Photos from the image-classification dataset "processed2" in the GitHub repository StanvenNg/DSI15_CAPSTONE_PROJ. Its 2 classes are: industrial style, Scandinavian style.

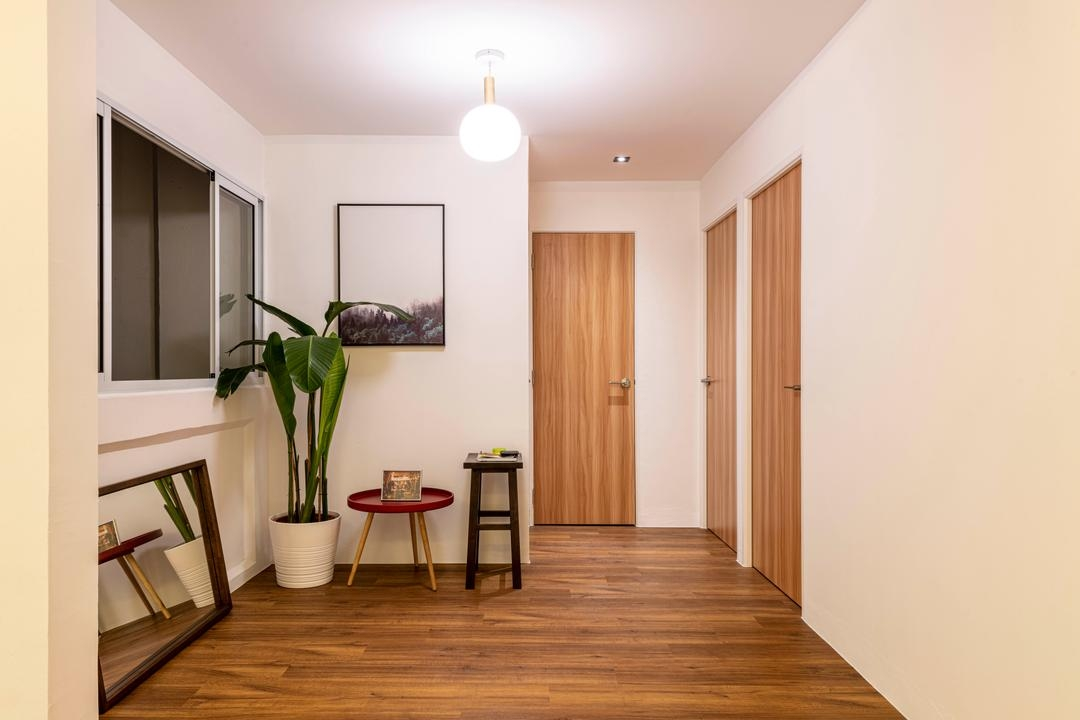
Label: Scandinavian style

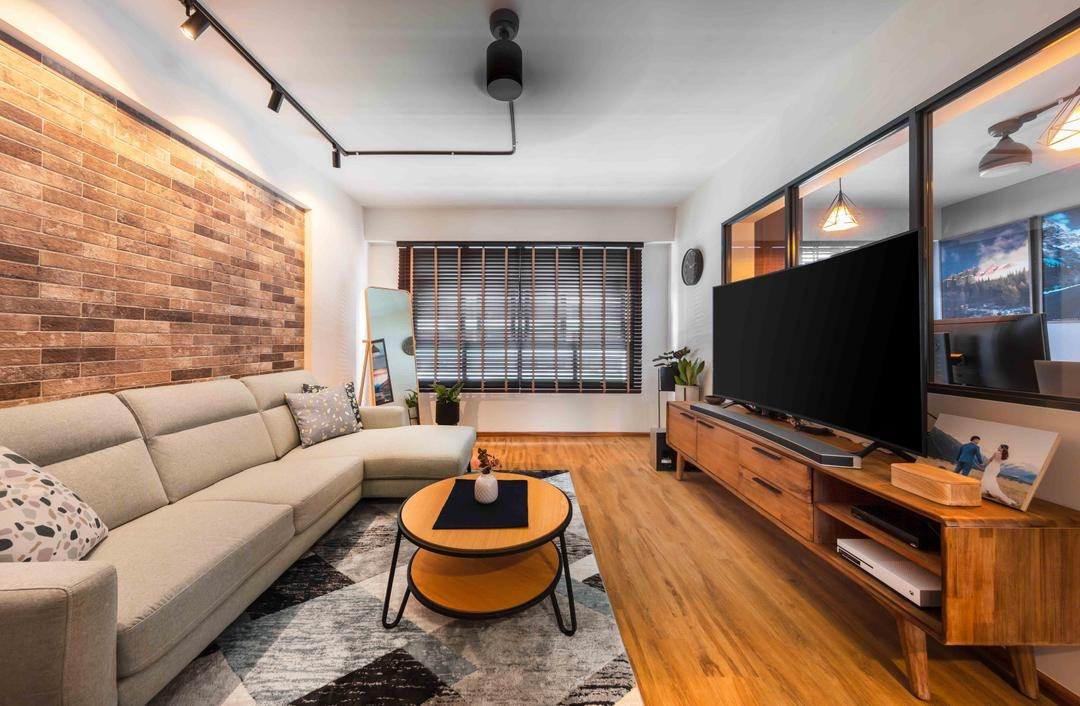
Label: Scandinavian style

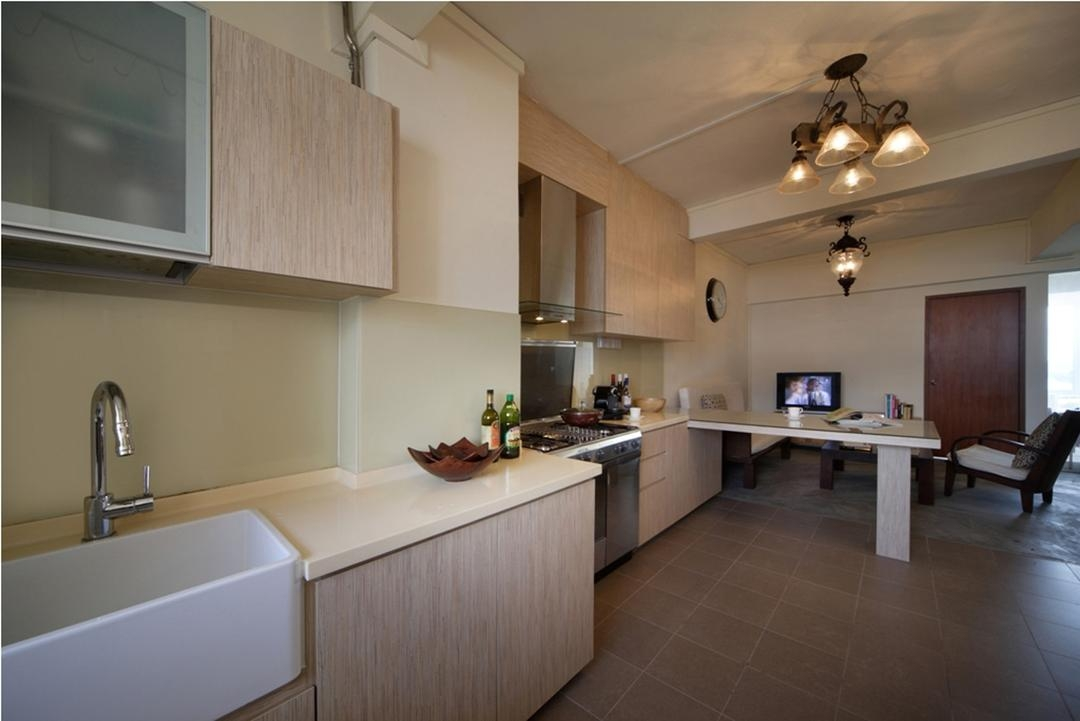
Label: industrial style

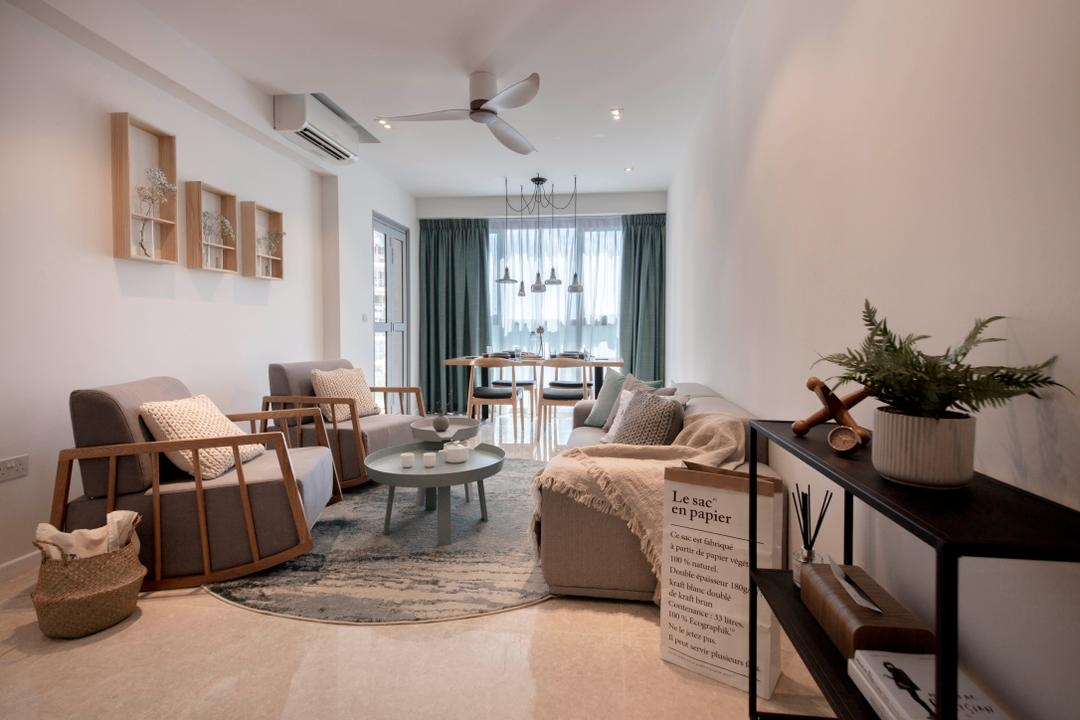
Label: Scandinavian style

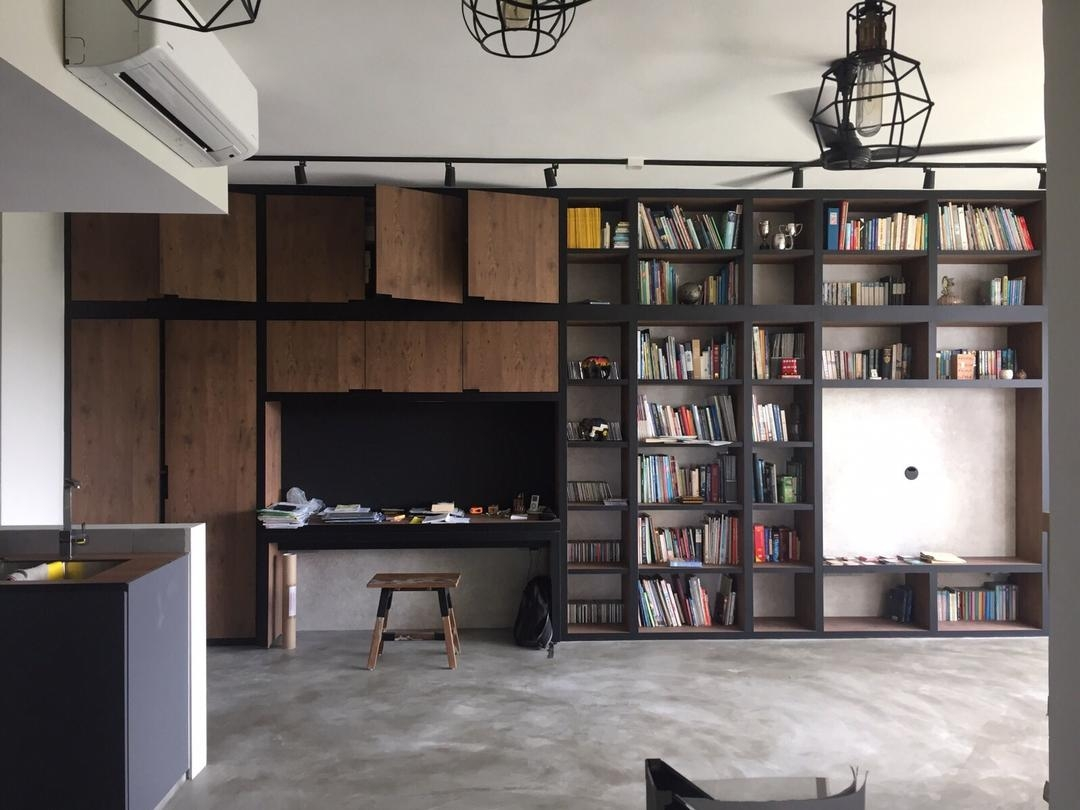
Label: industrial style

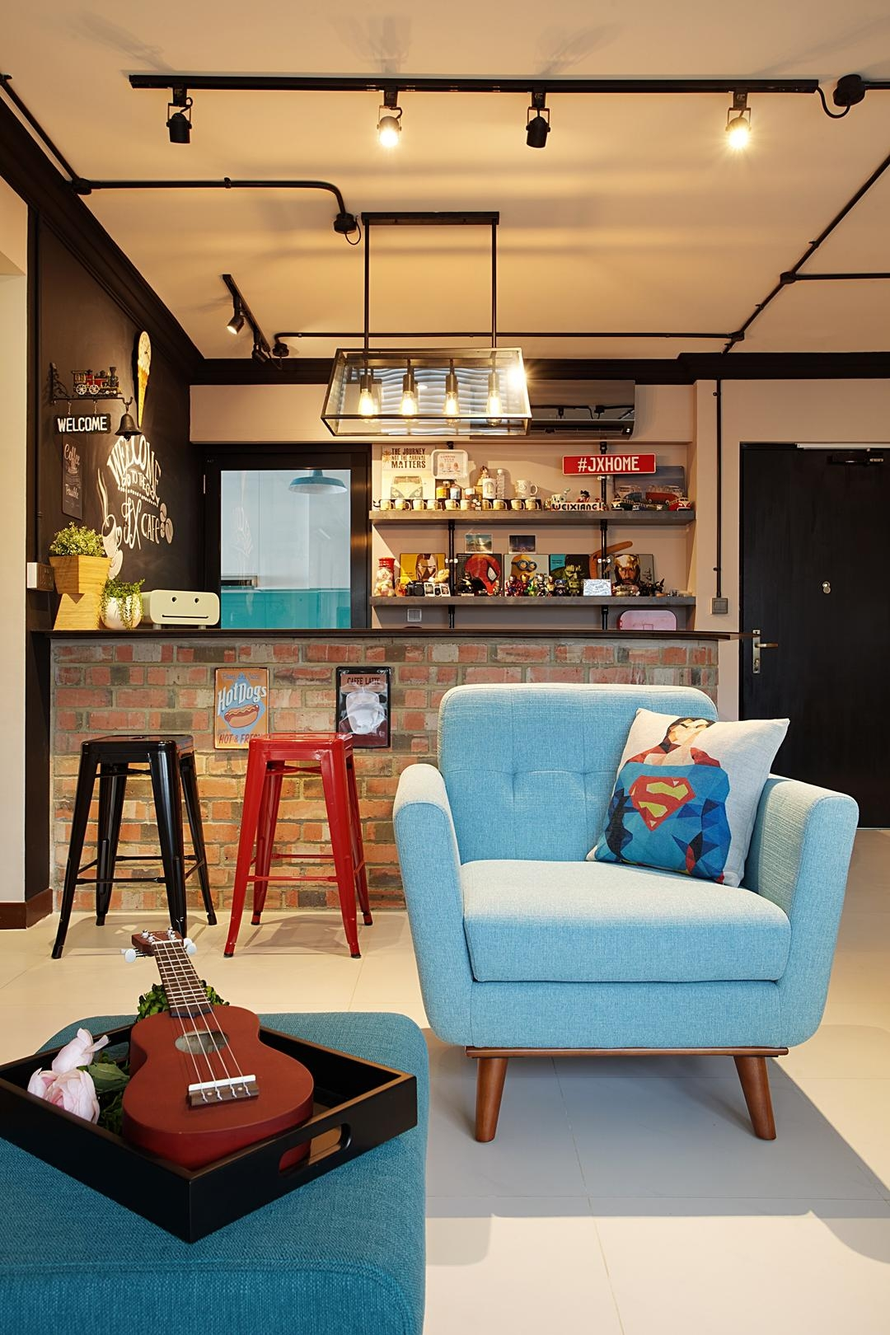
Label: industrial style
